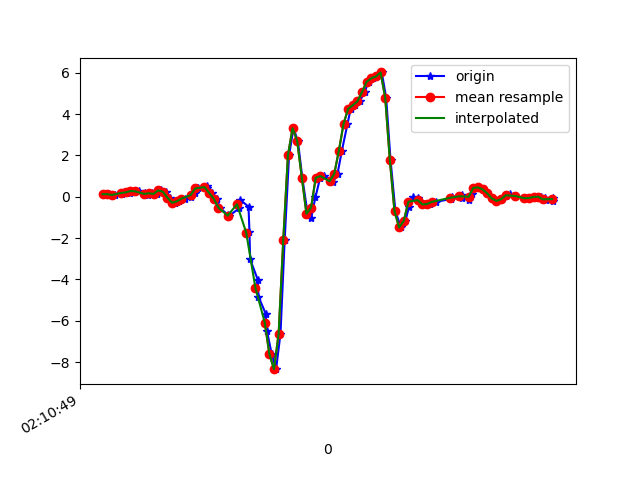

Source data for this figure (header and first rows):
1617847849109, 543492725394185, 0.12530808, 0.21449141, -0.114745624
1617847849130, 543492744444409, 0.1241, -0.2388, -0.07687
1617847849154, 543492763469849, 0.08499, 0.2169, -0.09153
1617847849182, 543492782495273, 0.151, -0.0885, -0.02189
1617847849192, 543492801520681, 0.2096, 0.006797, -0.05977
1617847849204, 543492820548889, 0.245, 0.1583, 0.001319
1617847849219, 543492839574585, 0.1791, -0.1496, 0.07829
1617847849238, 543492858600281, 0.2744, -0.007863, 0.121
1617847849257, 543492877650777, 0.2634, 0.0801, 0.231
1617847849283, 543492896676409, 0.2035, -0.3353, 0.3581
1617847849296, 543492915702105, 0.06789, 0.03978, 0.3324
1617847849315, 543492934683161, 0.1668, 0.2634, 0.3825
1617847849333, 543492953705977, 0.1363, -0.0885, 0.4534
1617847849352, 543492972728761, 0.3037, 0.1461, 0.4851
1617847849372, 543492991776345, 0.2438, 0.3452, 0.5096
1617847849390, 543493010799129, -0.04573, -0.1105, 0.5254
1617847849411, 543493029853401, -0.2913, 0.1534, 0.3886
1617847849430, 543493048877849, -0.2229, 0.4784, 0.1797
1617847849455, 543493067902265, -0.0946, 0.5859, -0.04022
1617847849482, 543493086951513, -0.02008, 0.4259, -0.2577
1617847849499, 543493105975929, 0.1778, 0.5224, -0.5033
1617847849510, 543493125014745, 0.4002, 0.6177, -0.7232
1617847849549, 543493144039769, 0.5175, 0.6763, -0.8795
1617847849551, 543493163064857, 0.4136, 0.6555, -0.9797
1617847849572, 543493182089881, 0.1876, 0.5822, -1.042
1617847849594, 543493201115033, -0.09827, 0.5236, -1.066
1617847849606, 543493220164889, -0.5283, 0.4173, -1.055
1617847849642, 543493239193561, -0.8875, 0.1925, -0.9871
1617847849645, 543493258218713, -0.9449, -0.08483, -0.8563
1617847849688, 543493277243929, -0.5686, -0.4269, -0.6486
1617847849695, 543493296269145, -0.1594, -0.7983, -0.2846
1617847849730, 543493315294297, -0.477, -1.376, 0.3324
1617847849734, 543493334319065, -1.701, -2.455, 1.058
1617847849737, 543493353344217, -3.028, -3.757, 1.706
1617847849770, 543493372394201, -4.019, -4.942, 2.053
1617847849773, 543493391419353, -4.839, -5.971, 2.081
1617847849804, 543493410444569, -5.655, -6.762, 1.817
1617847849810, 543493429422873, -6.52, -7.247, 1.218
1617847849830, 543493448471449, -7.611, -7.478, 0.2933
1617847849849, 543493467495321, -8.344, -7.407, -0.8233
1617847849868, 543493486519129, -6.62, -6.817, -1.665
1617847849886, 543493505542937, -2.087, -5.651, -1.918
1617847849905, 543493524566745, 1.998, -4.633, -1.753
1617847849924, 543493543532377, 3.314, -3.739, -1.422
1617847849943, 543493562554713, 2.697, -3.049, -0.937
1617847849962, 543493581601817, 0.9292, -2.354, -0.5827
1617847849985, 543493600624089, -0.824, -1.493, -0.4776
1617847850000, 543493619646361, -1.034, -0.5283, -0.3347
1617847850019, 543493638695513, -0.01397, 0.289, -0.04389
1617847850039, 543493657718553, 0.9133, 0.9488, 0.2884
1617847850057, 543493676741401, 1.001, 1.567, 0.5352
1617847850083, 543493695789081, 0.7936, 2.144, 0.6769
1617847850095, 543493714812057, 0.7032, 2.601, 0.7099
1617847850114, 543493733856921, 1.105, 3.043, 0.6488
1617847850133, 543493752880281, 2.233, 3.486, 0.5206
1617847850157, 543493771903769, 3.519, 4.013, 0.319
1617847850171, 543493790927129, 4.254, 4.509, 0.07584
1617847850190, 543493809950489, 4.428, 4.775, -0.2113
1617847850210, 543493828998681, 4.615, 4.867, -0.5289
1617847850231, 543493848044825, 5.07, 4.933, -0.9516
1617847850248, 543493867068697, 5.563, 4.93, -1.426
... 42 more rows
